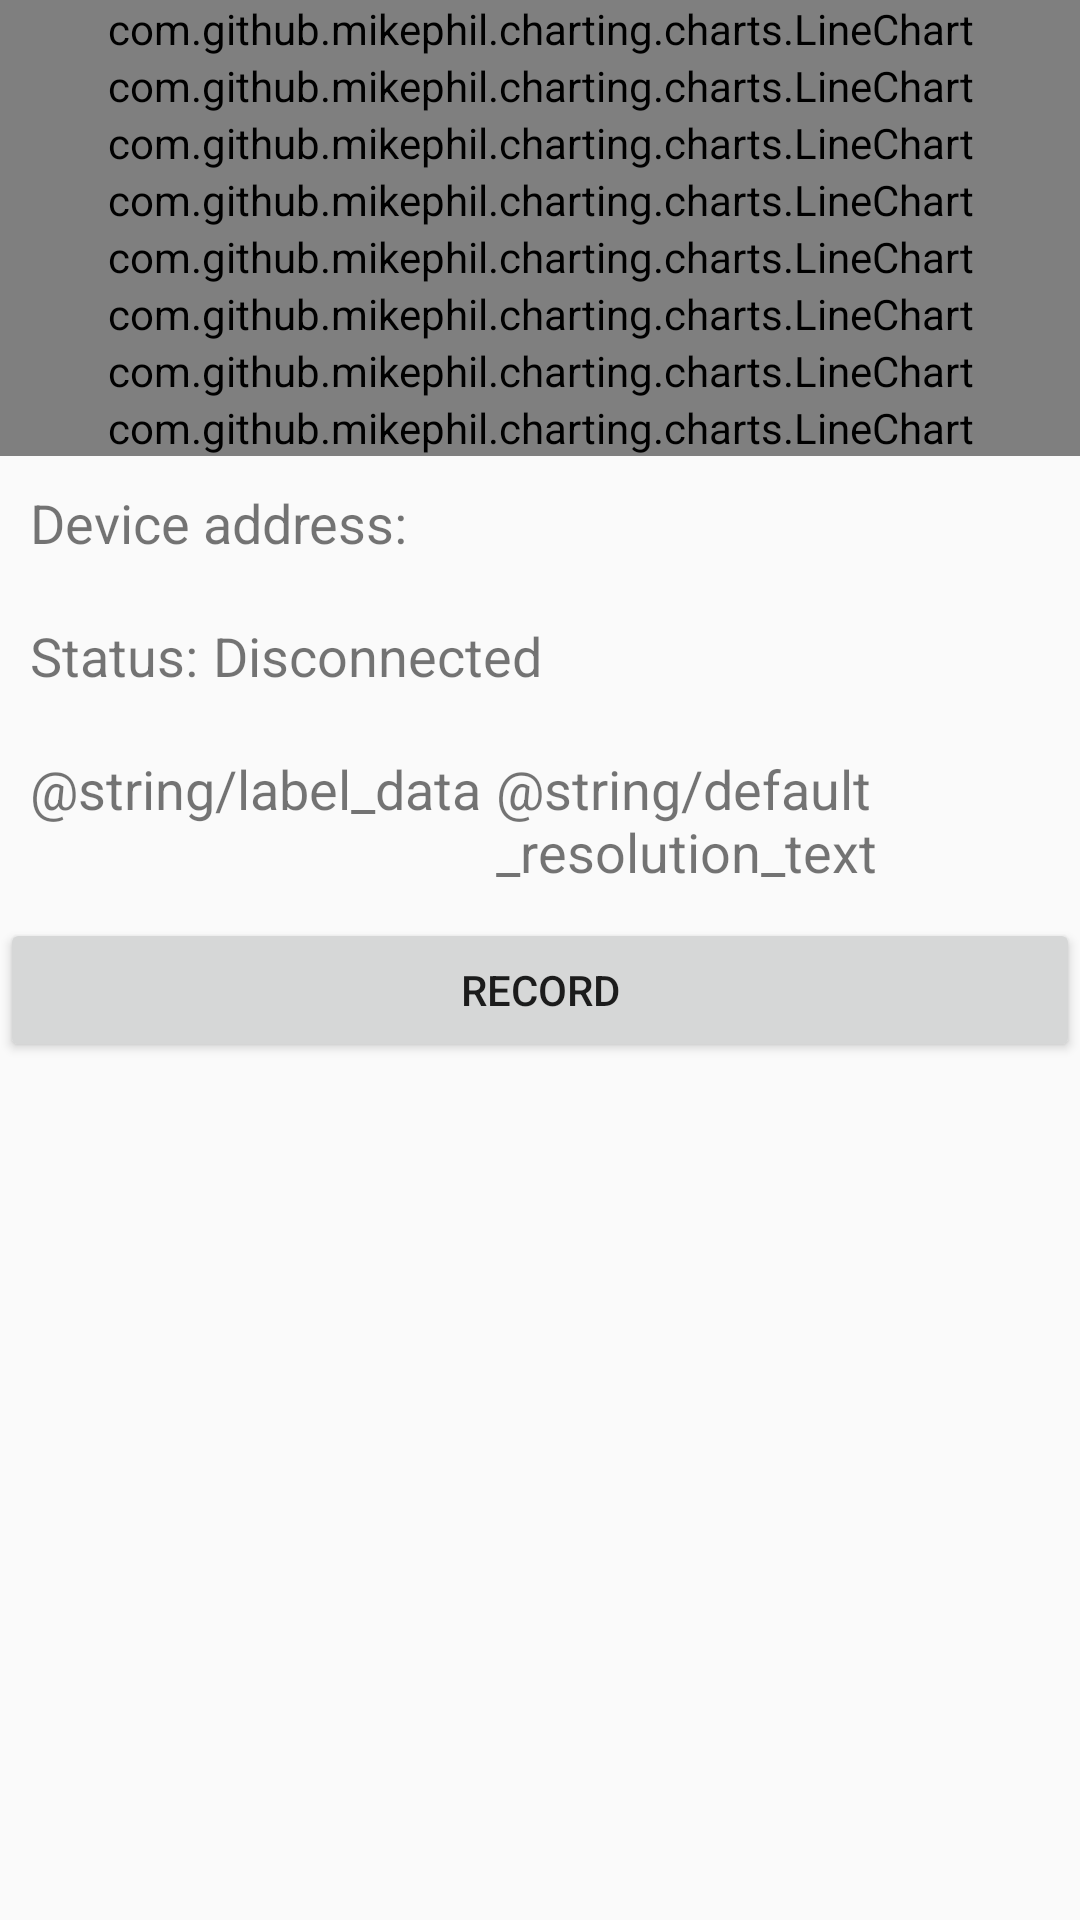

Layout XML and referenced resources for this Android screen:
<!-- AndroidManifest.xml: application theme AppTheme -->
<!-- res/layout/gatt_services_characteristics.xml -->
<?xml version="1.0" encoding="utf-8"?>
<LinearLayout xmlns:android="http://schemas.android.com/apk/res/android"
    android:layout_width="match_parent"
    android:layout_height="wrap_content"
    android:layout_margin="10dp"
    android:orientation="vertical">

    <LinearLayout xmlns:android="http://schemas.android.com/apk/res/android"
        android:id="@+id/linearLayout"
        android:layout_width="match_parent"
        android:layout_height="wrap_content">

        <com.github.mikephil.charting.charts.LineChart
            android:id="@+id/chart1"
            android:layout_width="match_parent"
            android:layout_height="match_parent" />

    </LinearLayout>

    <LinearLayout xmlns:android="http://schemas.android.com/apk/res/android"
        android:id="@+id/linearLayout2"
        android:layout_width="match_parent"
        android:layout_height="wrap_content">

        <com.github.mikephil.charting.charts.LineChart
            android:id="@+id/chart2"
            android:layout_width="match_parent"
            android:layout_height="match_parent" />

    </LinearLayout>

    <LinearLayout xmlns:android="http://schemas.android.com/apk/res/android"
        android:id="@+id/linearLayout3"
        android:layout_width="match_parent"
        android:layout_height="wrap_content"
        android:layout_below="@+id/linearLayout2"
        android:layout_alignParentStart="true"
        android:layout_alignParentLeft="true">

        <com.github.mikephil.charting.charts.LineChart
            android:id="@+id/chart3"
            android:layout_width="match_parent"
            android:layout_height="match_parent" />

    </LinearLayout>

    <LinearLayout xmlns:android="http://schemas.android.com/apk/res/android"
        android:id="@+id/linearLayout4"
        android:layout_width="match_parent"
        android:layout_height="wrap_content"
        android:layout_below="@+id/linearLayout3"
        android:layout_alignParentStart="true"
        android:layout_alignParentLeft="true">

        <com.github.mikephil.charting.charts.LineChart
            android:id="@+id/chart4"
            android:layout_width="match_parent"
            android:layout_height="match_parent" />

    </LinearLayout>

    <LinearLayout xmlns:android="http://schemas.android.com/apk/res/android"
        android:id="@+id/linearLayout5"
        android:layout_width="match_parent"
        android:layout_height="wrap_content"
        android:layout_below="@+id/linearLayout4"
        android:layout_alignParentStart="true"
        android:layout_alignParentLeft="true">

        <com.github.mikephil.charting.charts.LineChart
            android:id="@+id/chart5"
            android:layout_width="match_parent"
            android:layout_height="match_parent" />

    </LinearLayout>

    <LinearLayout xmlns:android="http://schemas.android.com/apk/res/android"
        android:id="@+id/linearLayout6"
        android:layout_width="match_parent"
        android:layout_height="wrap_content"
        android:layout_below="@+id/linearLayout5"
        android:layout_alignParentStart="true"
        android:layout_alignParentLeft="true">

        <com.github.mikephil.charting.charts.LineChart
            android:id="@+id/chart6"
            android:layout_width="match_parent"
            android:layout_height="match_parent" />

    </LinearLayout>

    <LinearLayout xmlns:android="http://schemas.android.com/apk/res/android"
        android:id="@+id/linearLayout7"
        android:layout_width="match_parent"
        android:layout_height="wrap_content"
        android:layout_below="@+id/linearLayout6"
        android:layout_alignParentStart="true"
        android:layout_alignParentLeft="true">

        <com.github.mikephil.charting.charts.LineChart
            android:id="@+id/chart7"
            android:layout_width="match_parent"
            android:layout_height="match_parent" />

    </LinearLayout>

    <LinearLayout xmlns:android="http://schemas.android.com/apk/res/android"
        android:id="@+id/linearLayout8"
        android:layout_width="match_parent"
        android:layout_height="wrap_content"
        android:layout_below="@+id/linearLayout7"
        android:layout_alignParentStart="true"
        android:layout_alignParentLeft="true">

        <com.github.mikephil.charting.charts.LineChart
            android:id="@+id/chart8"
            android:layout_width="match_parent"
            android:layout_height="match_parent" />

    </LinearLayout>


    <LinearLayout
        android:layout_width="match_parent"
        android:layout_height="wrap_content"
        android:layout_below="@+id/linearLayout8"
        android:layout_margin="10dp"
        android:orientation="horizontal">

        <TextView
            android:layout_width="wrap_content"
            android:layout_height="wrap_content"
            android:text="@string/label_device_address"
            android:textSize="18sp" />

        <Space
            android:layout_width="5dp"
            android:layout_height="wrap_content" />

        <TextView
            android:id="@+id/device_address"
            android:layout_width="match_parent"
            android:layout_height="wrap_content"
            android:textSize="18sp" />
    </LinearLayout>

    <LinearLayout
        android:layout_width="match_parent"
        android:layout_height="wrap_content"
        android:layout_margin="10dp"
        android:orientation="horizontal">

        <TextView
            android:layout_width="wrap_content"
            android:layout_height="wrap_content"
            android:text="@string/label_state"
            android:textSize="18sp" />

        <Space
            android:layout_width="5dp"
            android:layout_height="wrap_content" />

        <TextView
            android:id="@+id/connection_state"
            android:layout_width="match_parent"
            android:layout_height="wrap_content"
            android:text="@string/disconnected"
            android:textSize="18sp" />
    </LinearLayout>

    <LinearLayout
        android:layout_width="match_parent"
        android:layout_height="wrap_content"
        android:layout_margin="10dp"
        android:orientation="horizontal">

        <TextView
            android:layout_width="wrap_content"
            android:layout_height="wrap_content"
            android:text="@string/label_data"
            android:textSize="18sp" />

        <Space
            android:layout_width="5dp"
            android:layout_height="wrap_content" />

        <TextView
            android:id="@+id/data_value"
            android:layout_width="match_parent"
            android:layout_height="wrap_content"
            android:text="@string/default_resolution_text"
            android:textSize="18sp" />
    </LinearLayout>

    <ExpandableListView
        android:id="@+id/gatt_services_list"
        android:layout_width="match_parent"
        android:layout_height="wrap_content" />

    <Button
        android:id="@+id/btn_record"
        android:layout_width="match_parent"
        android:layout_height="wrap_content"
        android:text="Record" />
</LinearLayout>
<!-- resources referenced by this layout -->
<resources>
  <string name="disconnected">Disconnected</string>
  <string name="label_device_address">Device address:</string>
  <string name="label_state">Status:</string>
  <style name="AppTheme" parent="Theme.AppCompat.Light.DarkActionBar">
          
          <item name="colorPrimary">@color/colorPrimary</item>
          <item name="colorPrimaryDark">@color/colorPrimaryDark</item>
          <item name="colorAccent">@color/colorAccent</item>
      </style>
  <color name="colorPrimary">#204268</color>
  <color name="colorPrimaryDark">#39404C</color>
  <color name="colorAccent">#6282B8</color>
</resources>
